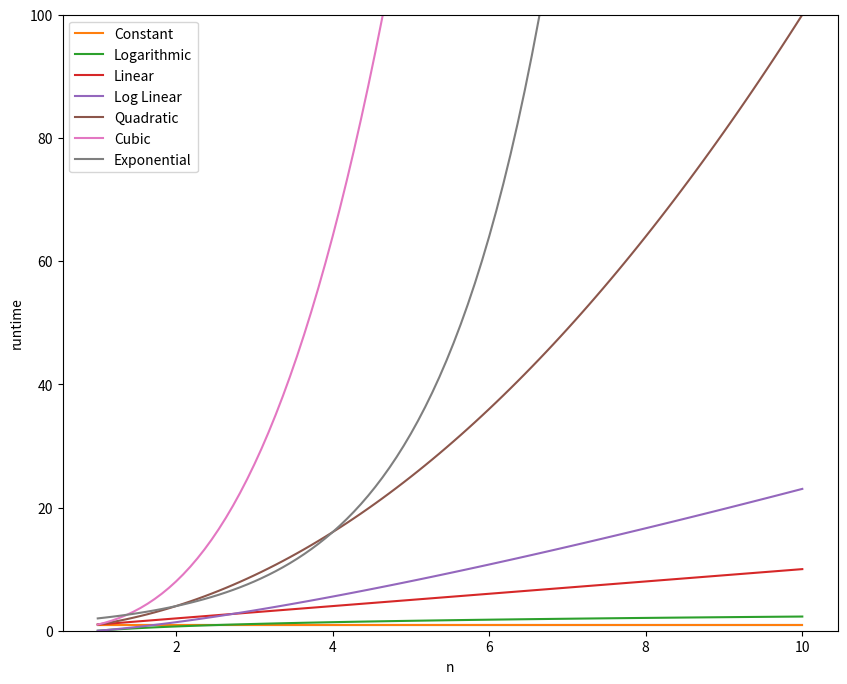

The matplotlib source for this figure:
# Importa a função log da biblioteca math, e as bibliotecas numpy e matplotlib
from math import log
import numpy as np
import matplotlib.pyplot as plt

# Gera 100 números entre 1 e 10 espaçados igualmente
n = np.linspace(1, 10, 100)

# Define os rótulos para os diferentes tipos de complexidade
labels = ['Constant', 'Logarithmic', 'Linear', 'Log Linear', 'Quadratic', 'Cubic', 'Exponential']

# Define as funções de complexidade (Big O) para cada rótulo
big_o = [np.ones(n.shape), np.log(n), n, n * np.log(n), n ** 2, n ** 3, 2 ** n]

# Configura o tamanho do gráfico
plt.figure(figsize=(10, 8))

# Define o intervalo do eixo y de 0 a 100
plt.ylim(0, 100)

# Plota a primeira função (Constant) no gráfico
plt.plot(n, big_o[0])

# Loop sobre as funções de complexidade restantes para plotar no mesmo gráfico
for i in range(len(big_o)):
    plt.plot(n, big_o[i], label=labels[i])

    # Adiciona a legenda ao gráfico
    plt.legend()

    # Adiciona rótulos aos eixos x e y
    plt.ylabel('runtime')
    plt.xlabel('n')
